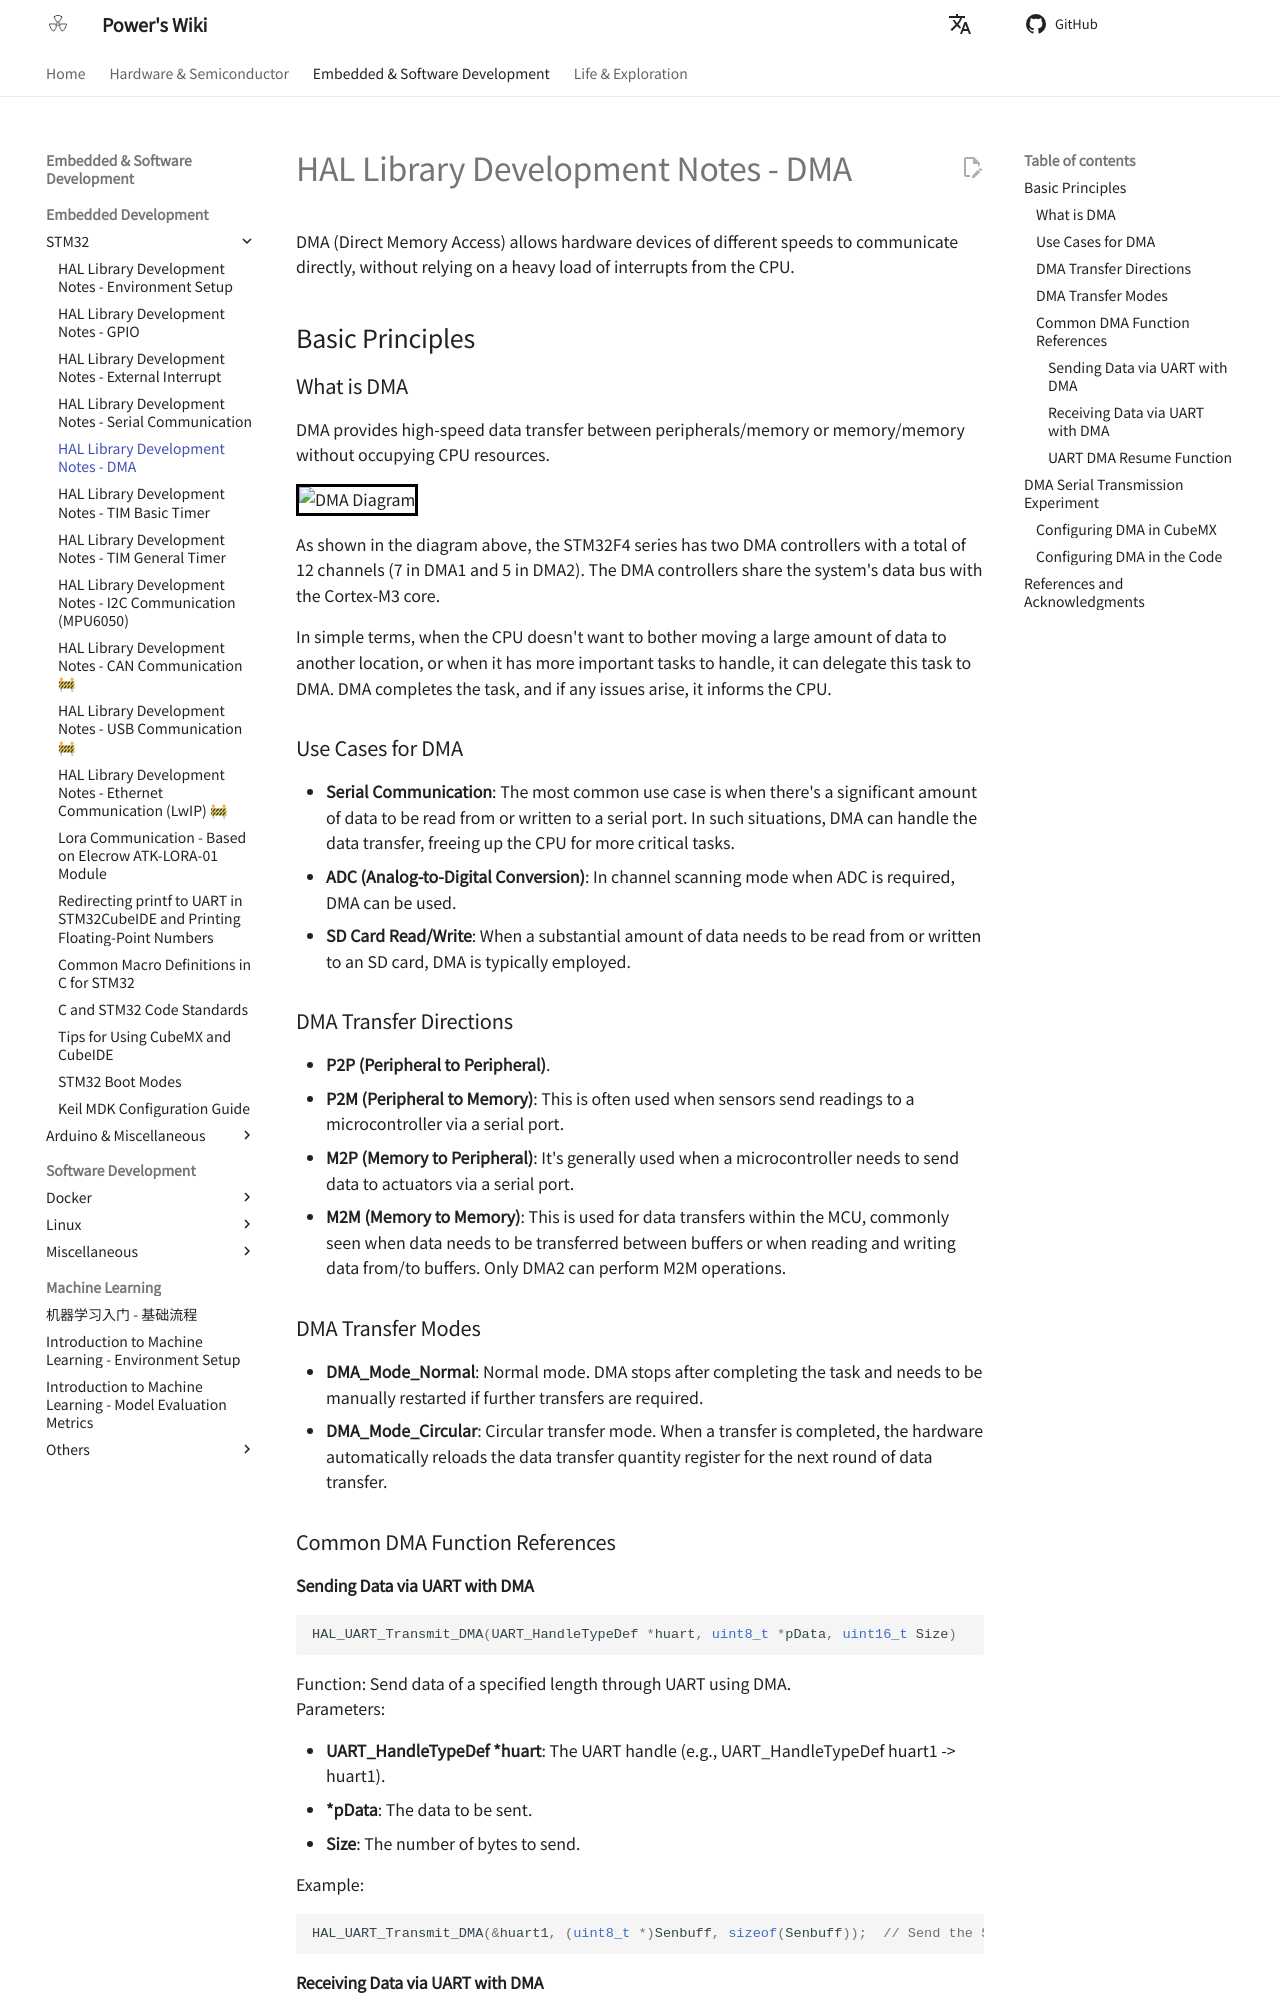

repository: linyuxuanlin/Wiki_MkDocs · page: en/HAL库开发笔记-DMA/index.html · generator: mkdocs

# HAL Library Development Notes - DMA

DMA (Direct Memory Access) allows hardware devices of different speeds to communicate directly, without relying on a heavy load of interrupts from the CPU.

## Basic Principles

### What is DMA

DMA provides high-speed data transfer between peripherals/memory or memory/memory without occupying CPU resources.

![DMA Diagram](https://media.wiki-power.com/img/20210404153423.png)

As shown in the diagram above, the STM32F4 series has two DMA controllers with a total of 12 channels (7 in DMA1 and 5 in DMA2). The DMA controllers share the system's data bus with the Cortex-M3 core.

In simple terms, when the CPU doesn't want to bother moving a large amount of data to another location, or when it has more important tasks to handle, it can delegate this task to DMA. DMA completes the task, and if any issues arise, it informs the CPU.

### Use Cases for DMA

- **Serial Communication**: The most common use case is when there's a significant amount of data to be read from or written to a serial port. In such situations, DMA can handle the data transfer, freeing up the CPU for more critical tasks.
- **ADC (Analog-to-Digital Conversion)**: In channel scanning mode when ADC is required, DMA can be used.
- **SD Card Read/Write**: When a substantial amount of data needs to be read from or written to an SD card, DMA is typically employed.

### DMA Transfer Directions

- **P2P (Peripheral to Peripheral)**.
- **P2M (Peripheral to Memory)**: This is often used when sensors send readings to a microcontroller via a serial port.
- **M2P (Memory to Peripheral)**: It's generally used when a microcontroller needs to send data to actuators via a serial port.
- **M2M (Memory to Memory)**: This is used for data transfers within the MCU, commonly seen when data needs to be transferred between buffers or when reading and writing data from/to buffers. Only DMA2 can perform M2M operations.

### DMA Transfer Modes

- **DMA_Mode_Normal**: Normal mode. DMA stops after completing the task and needs to be manually restarted if further transfers are required.
- **DMA_Mode_Circular**: Circular transfer mode. When a transfer is completed, the hardware automatically reloads the data transfer quantity register for the next round of data transfer.

### Common DMA Function References
